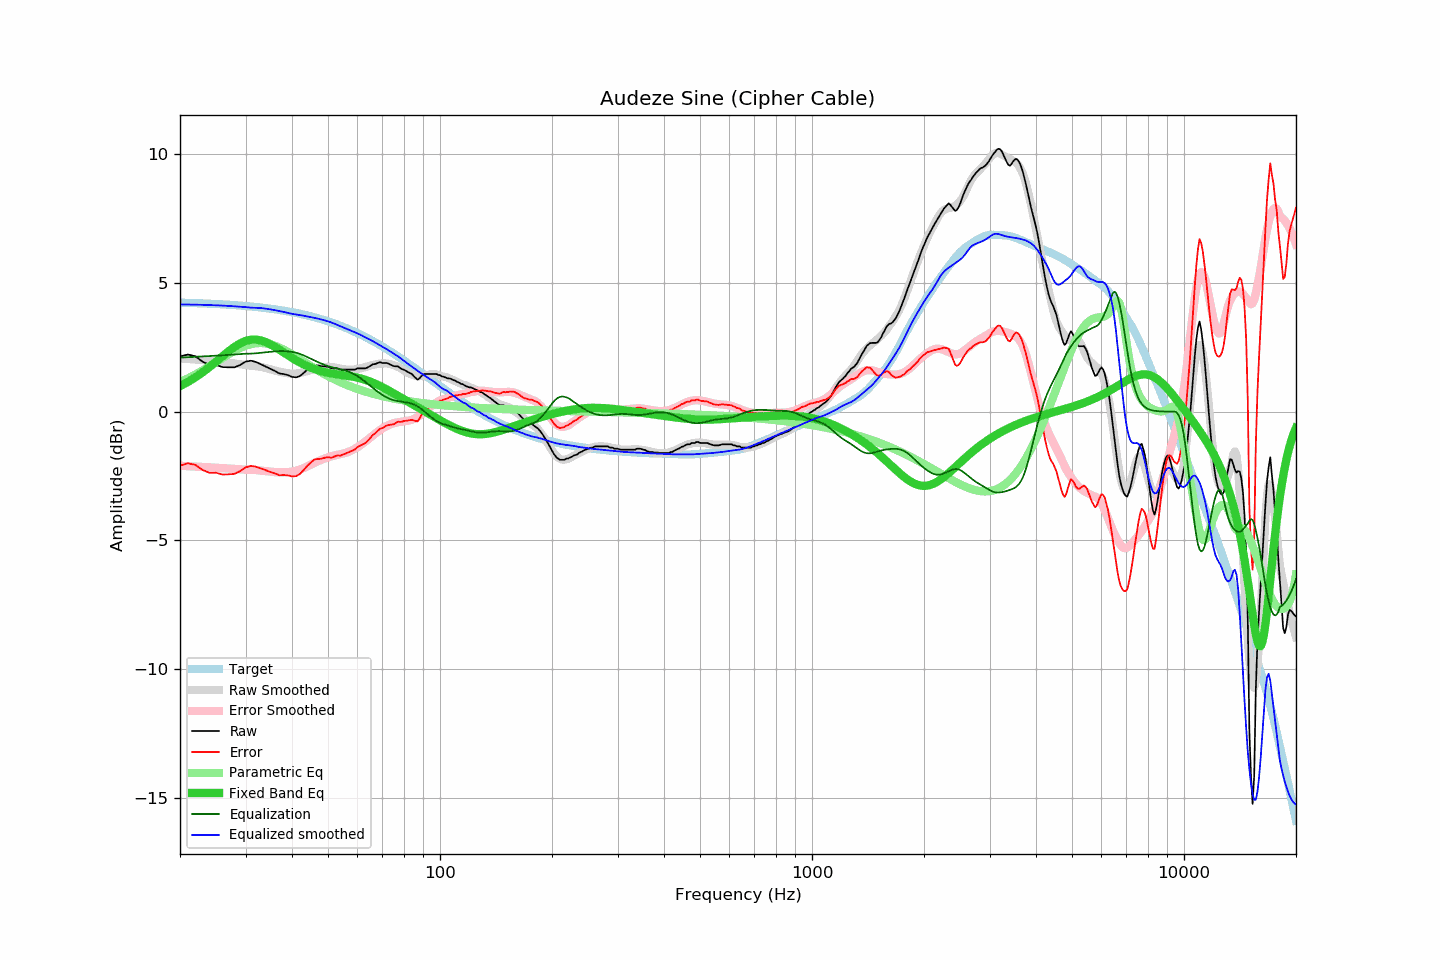

The table this chart was drawn from, first rows:
frequency, raw, error, smoothed, error_smoothed, equalization, parametric_eq, equalized_raw, equalized_smoothed, target
20, 2.14, -2.09, 2.07, -2.10, 2.10, 0.99, 4.24, 4.17, 4.24
21, 2.22, -2.00, 2.05, -2.12, 2.12, 1.16, 4.34, 4.16, 4.23
22, 2.15, -2.07, 2.03, -2.13, 2.13, 1.33, 4.28, 4.16, 4.22
23, 1.94, -2.26, 2.01, -2.15, 2.15, 1.53, 4.09, 4.15, 4.21
24, 1.82, -2.37, 1.98, -2.16, 2.16, 1.73, 3.98, 4.14, 4.20
25, 1.81, -2.37, 1.96, -2.18, 2.18, 1.94, 3.99, 4.13, 4.18
26, 1.73, -2.44, 1.93, -2.19, 2.19, 2.15, 3.93, 4.12, 4.17
27, 1.72, -2.43, 1.90, -2.21, 2.21, 2.34, 3.93, 4.11, 4.16
28, 1.72, -2.42, 1.87, -2.22, 2.22, 2.51, 3.94, 4.10, 4.14
29, 1.81, -2.31, 1.84, -2.24, 2.24, 2.65, 4.05, 4.08, 4.12
30, 1.94, -2.16, 1.81, -2.25, 2.25, 2.75, 4.19, 4.06, 4.11
31, 1.98, -2.11, 1.79, -2.26, 2.26, 2.80, 4.24, 4.04, 4.09
32, 1.93, -2.14, 1.77, -2.27, 2.27, 2.80, 4.20, 4.03, 4.07
33, 1.84, -2.20, 1.74, -2.29, 2.29, 2.77, 4.13, 4.03, 4.05
34, 1.75, -2.27, 1.70, -2.31, 2.31, 2.71, 4.06, 4.00, 4.03
35, 1.66, -2.34, 1.65, -2.33, 2.33, 2.62, 3.99, 3.98, 4.00
36, 1.58, -2.39, 1.60, -2.35, 2.35, 2.52, 3.93, 3.95, 3.98
37, 1.48, -2.47, 1.56, -2.36, 2.36, 2.41, 3.84, 3.91, 3.95
38, 1.46, -2.46, 1.52, -2.36, 2.36, 2.30, 3.82, 3.88, 3.92
39, 1.42, -2.47, 1.49, -2.34, 2.34, 2.19, 3.77, 3.84, 3.90
40, 1.35, -2.51, 1.48, -2.32, 2.32, 2.09, 3.68, 3.80, 3.87
41, 1.33, -2.50, 1.48, -2.29, 2.29, 2.00, 3.63, 3.78, 3.84
42, 1.38, -2.42, 1.51, -2.25, 2.25, 1.91, 3.63, 3.75, 3.81
43, 1.50, -2.27, 1.54, -2.19, 2.19, 1.84, 3.69, 3.73, 3.77
44, 1.64, -2.10, 1.58, -2.12, 2.12, 1.77, 3.77, 3.70, 3.74
45, 1.73, -1.97, 1.62, -2.05, 2.05, 1.71, 3.79, 3.67, 3.70
46, 1.81, -1.85, 1.66, -1.99, 1.99, 1.66, 3.80, 3.64, 3.67
47, 1.79, -1.84, 1.69, -1.93, 1.93, 1.61, 3.72, 3.61, 3.63
48, 1.76, -1.83, 1.71, -1.87, 1.87, 1.57, 3.63, 3.58, 3.59
49, 1.76, -1.79, 1.73, -1.82, 1.82, 1.54, 3.58, 3.55, 3.55
50, 1.74, -1.77, 1.74, -1.77, 1.77, 1.51, 3.51, 3.51, 3.51
51, 1.68, -1.79, 1.73, -1.73, 1.73, 1.49, 3.42, 3.47, 3.47
52, 1.68, -1.74, 1.72, -1.70, 1.70, 1.47, 3.38, 3.42, 3.43
53, 1.68, -1.70, 1.70, -1.67, 1.67, 1.45, 3.36, 3.37, 3.38
54, 1.63, -1.70, 1.67, -1.65, 1.65, 1.43, 3.28, 3.32, 3.34
55, 1.63, -1.66, 1.65, -1.62, 1.62, 1.42, 3.26, 3.27, 3.29
56, 1.63, -1.61, 1.64, -1.59, 1.59, 1.40, 3.22, 3.23, 3.25
57, 1.63, -1.57, 1.63, -1.55, 1.55, 1.38, 3.18, 3.18, 3.20
58, 1.63, -1.52, 1.64, -1.50, 1.50, 1.37, 3.13, 3.14, 3.15
59, 1.63, -1.47, 1.64, -1.44, 1.44, 1.35, 3.08, 3.09, 3.10
60, 1.68, -1.37, 1.66, -1.38, 1.38, 1.32, 3.06, 3.04, 3.05
61, 1.68, -1.32, 1.68, -1.31, 1.31, 1.30, 3.00, 2.99, 3.00
62, 1.68, -1.27, 1.71, -1.24, 1.24, 1.27, 2.92, 2.94, 2.95
63, 1.68, -1.22, 1.73, -1.16, 1.16, 1.24, 2.84, 2.89, 2.90
64, 1.72, -1.13, 1.76, -1.08, 1.08, 1.20, 2.80, 2.84, 2.85
65, 1.78, -1.01, 1.79, -1.00, 1.00, 1.17, 2.78, 2.79, 2.80
66, 1.84, -0.90, 1.82, -0.92, 0.92, 1.13, 2.76, 2.74, 2.74
67, 1.85, -0.84, 1.84, -0.85, 0.85, 1.09, 2.70, 2.68, 2.69
68, 1.89, -0.75, 1.86, -0.78, 0.78, 1.04, 2.67, 2.63, 2.64
69, 1.92, -0.66, 1.87, -0.71, 0.71, 1.00, 2.63, 2.58, 2.59
70, 1.89, -0.64, 1.88, -0.65, 0.65, 0.95, 2.54, 2.53, 2.53
71, 1.89, -0.58, 1.88, -0.60, 0.60, 0.91, 2.49, 2.47, 2.48
72, 1.89, -0.53, 1.87, -0.55, 0.55, 0.86, 2.44, 2.42, 2.42
73, 1.85, -0.52, 1.86, -0.51, 0.51, 0.81, 2.36, 2.37, 2.37
74, 1.81, -0.50, 1.84, -0.47, 0.47, 0.76, 2.29, 2.31, 2.31
75, 1.77, -0.49, 1.81, -0.45, 0.45, 0.72, 2.22, 2.26, 2.26
76, 1.76, -0.44, 1.78, -0.43, 0.43, 0.67, 2.19, 2.20, 2.21
77, 1.76, -0.39, 1.75, -0.41, 0.41, 0.62, 2.17, 2.16, 2.15
78, 1.70, -0.39, 1.70, -0.40, 0.40, 0.57, 2.10, 2.10, 2.10
79, 1.65, -0.39, 1.65, -0.39, 0.39, 0.53, 2.04, 2.04, 2.04
... 553 more rows
